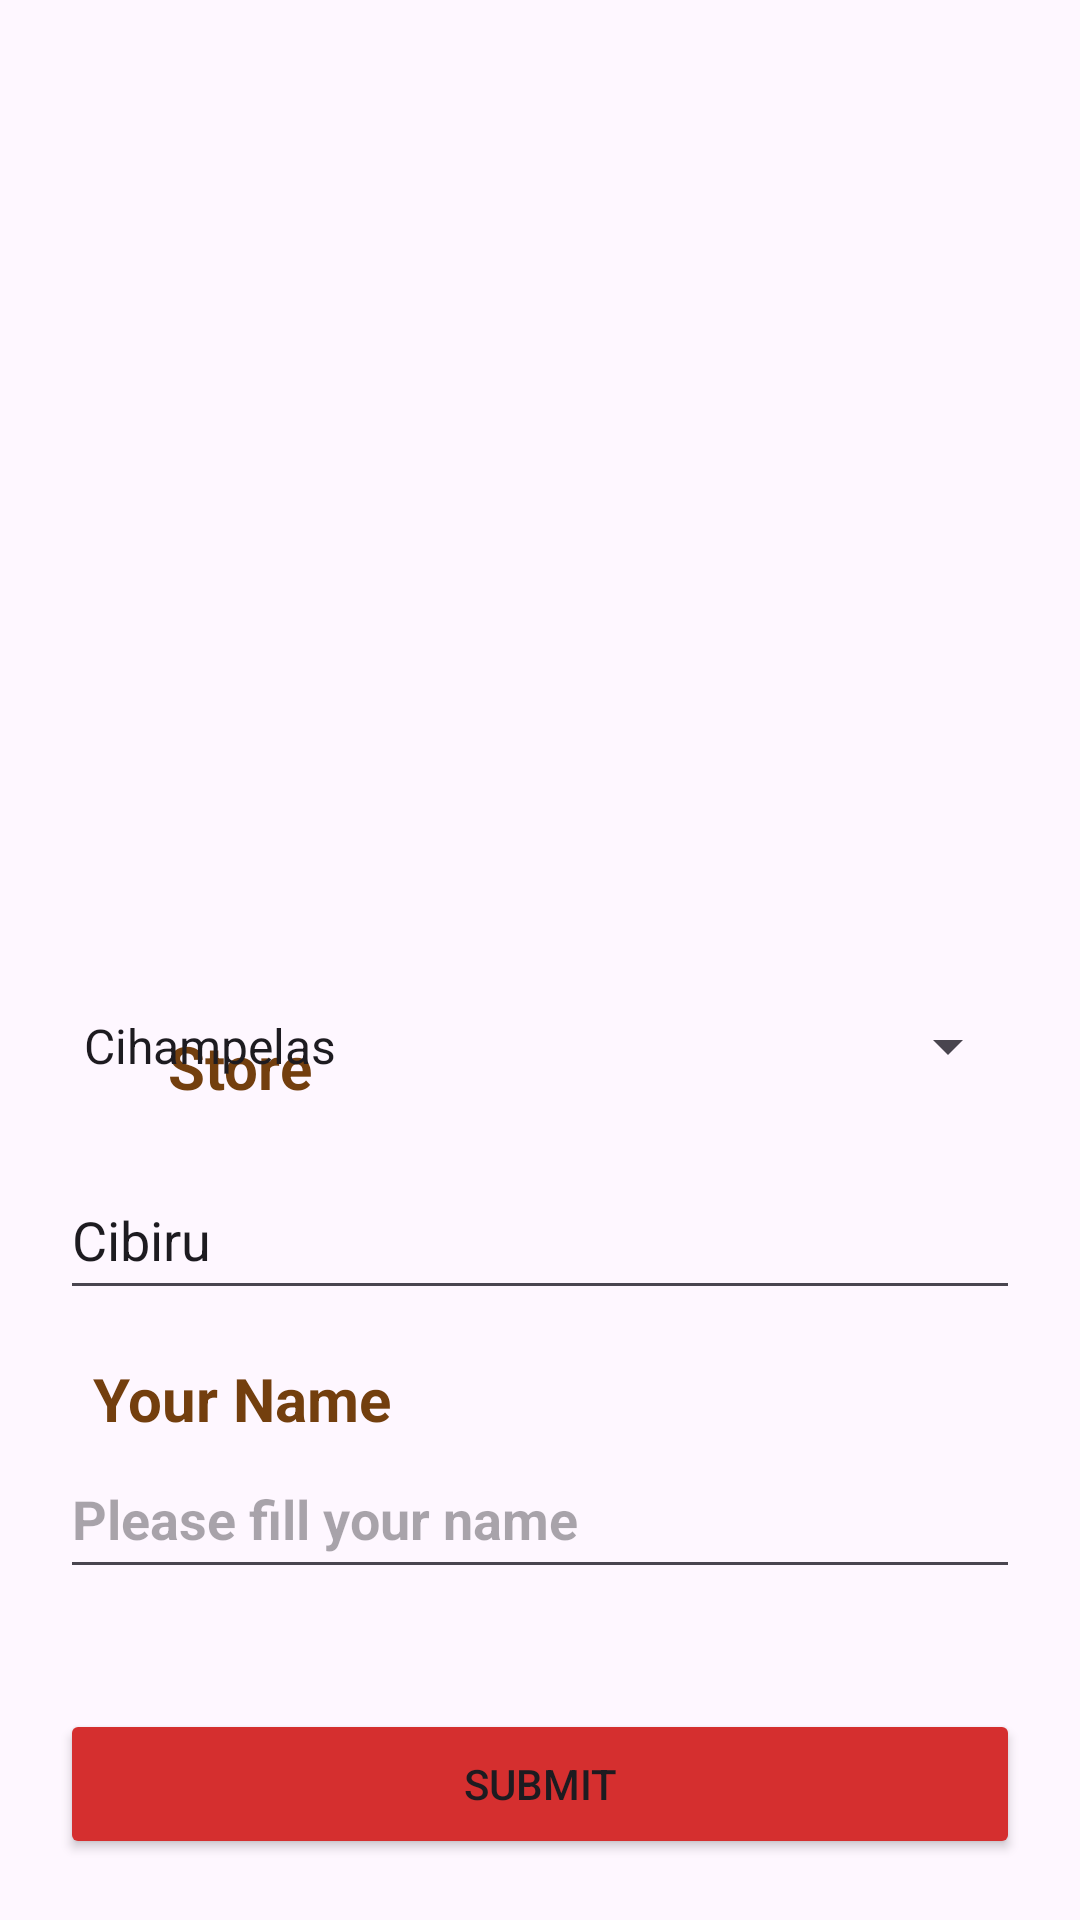

Layout XML and referenced resources for this Android screen:
<!-- AndroidManifest.xml: application theme Theme.MyUts -->
<!-- res/layout/activity_main.xml -->
<?xml version="1.0" encoding="utf-8"?>
<androidx.constraintlayout.widget.ConstraintLayout xmlns:android="http://schemas.android.com/apk/res/android"
    xmlns:app="http://schemas.android.com/apk/res-auto"
    xmlns:tools="http://schemas.android.com/tools"
    android:layout_width="match_parent"
    android:layout_height="match_parent"
    tools:context=".MainActivity">

    <ImageView
        android:id="@+id/imageView"
        android:layout_width="198dp"
        android:layout_height="210dp"
        android:layout_marginTop="92dp"
        android:src="@drawable/rm_pizza_1"
        app:layout_constraintEnd_toEndOf="parent"
        app:layout_constraintHorizontal_bias="0.497"
        app:layout_constraintStart_toStartOf="parent"
        app:layout_constraintTop_toTopOf="parent" />

    <TextView
        android:id="@+id/store_label"
        android:layout_width="wrap_content"
        android:layout_height="wrap_content"
        android:layout_marginStart="56dp"
        android:layout_marginTop="40dp"
        android:text="@string/store"
        android:textColor="@color/brown"
        android:textSize="@dimen/text20"
        android:textStyle="bold"
        app:layout_constraintStart_toStartOf="parent"
        app:layout_constraintTop_toBottomOf="@+id/imageView" />

    <Spinner
        android:id="@+id/city_spinner"
        android:layout_width="@dimen/width_item_1"
        android:layout_height="@dimen/height_item_1"
        android:layout_marginStart="45dp"
        android:layout_marginTop="369dp"
        android:layout_marginEnd="45dp"
        android:layout_marginBottom="13dp"
        android:entries="@array/item_store"
        app:layout_constraintBottom_toTopOf="@+id/city_edit_text"
        app:layout_constraintEnd_toEndOf="parent"
        app:layout_constraintStart_toStartOf="parent"
        app:layout_constraintTop_toTopOf="parent" />

    <EditText
        android:id="@+id/city_edit_text"
        android:layout_width="@dimen/width_item_1"
        android:layout_height="@dimen/height_item_1"
        android:layout_marginStart="45dp"
        android:layout_marginEnd="45dp"
        android:layout_marginBottom="16dp"
        android:inputType="text"
        android:text="Cibiru"
        app:layout_constraintBottom_toTopOf="@+id/your_name_label"
        app:layout_constraintEnd_toEndOf="parent"
        app:layout_constraintStart_toStartOf="parent"
        app:layout_constraintTop_toBottomOf="@+id/city_spinner" />

    <TextView
        android:id="@+id/your_name_label"
        android:layout_width="wrap_content"
        android:layout_height="wrap_content"
        android:layout_marginStart="11dp"
        android:text="@string/your_name"
        android:textColor="@color/brown"
        android:textSize="@dimen/text20"
        android:textStyle="bold"
        app:layout_constraintBottom_toTopOf="@+id/your_name_edit_text"
        app:layout_constraintStart_toStartOf="@+id/your_name_edit_text"
        app:layout_constraintTop_toBottomOf="@+id/city_edit_text" />

    <EditText
        android:id="@+id/your_name_edit_text"
        android:layout_width="@dimen/width_item_1"
        android:layout_height="@dimen/height_item_1"
        android:layout_marginStart="45dp"
        android:layout_marginEnd="45dp"
        android:layout_marginBottom="40dp"
        android:hint="@string/your_name_hint"
        android:textStyle="bold"
        app:layout_constraintBottom_toTopOf="@+id/button_submit"
        app:layout_constraintEnd_toEndOf="parent"
        app:layout_constraintStart_toStartOf="parent"
        app:layout_constraintTop_toBottomOf="@+id/your_name_label" />

    <Button
        android:id="@+id/button_submit"
        android:layout_width="@dimen/width_item_1"
        android:layout_height="@dimen/height_item_1"
        android:layout_marginStart="45dp"
        android:layout_marginEnd="45dp"
        android:layout_marginBottom="66dp"
        android:backgroundTint="@color/red"
        android:text="Submit"
        app:layout_constraintBottom_toBottomOf="parent"
        app:layout_constraintEnd_toEndOf="parent"
        app:layout_constraintStart_toStartOf="parent"
        app:layout_constraintTop_toBottomOf="@+id/your_name_edit_text" />


</androidx.constraintlayout.widget.ConstraintLayout>
<!-- resources referenced by this layout -->
<resources>
  <string-array name="item_store">
          <item>Cihampelas</item>
      </string-array>
  <color name="brown">#733F0E</color>
  <color name="red">#D52F2F</color>
  <dimen name="height_item_1">50dp</dimen>
  <dimen name="text20">20dp</dimen>
  <dimen name="width_item_1">320dp</dimen>
  <string name="store">Store</string>
  <string name="your_name">Your Name</string>
  <string name="your_name_hint">Please fill your name</string>
  <style name="Theme.MyUts" parent="Base.Theme.MyUts" />
  <style name="Base.Theme.MyUts" parent="Theme.Material3.DayNight.NoActionBar">
          
          <item name="colorPrimary">@color/red</item>
      </style>
</resources>
